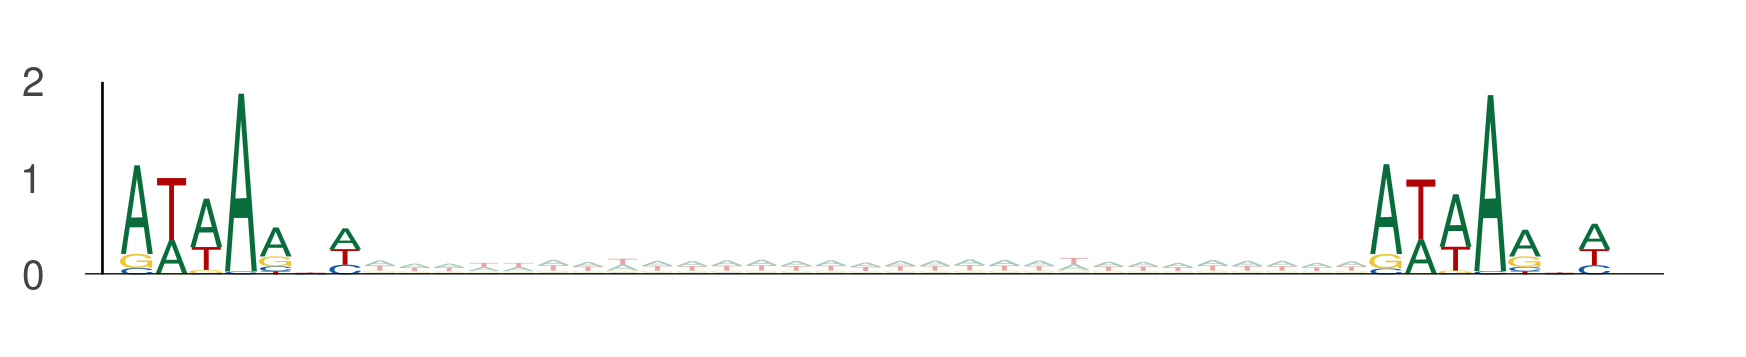

Data behind this chart, as committed beside it:
seq_index, start_position, end_position, is_reversed_complement
11949, 32, 39, 0
11949, 68, 75, 0
2014, 90, 97, 0
2014, 126, 133, 0
8551, 14, 21, 0
8551, 50, 57, 0
10453, 104, 111, 0
10453, 140, 147, 0
4737, 13, 20, 0
4737, 49, 56, 0
58, 21, 28, 0
58, 57, 64, 0
1170, 66, 73, 0
1170, 102, 109, 0
78, 51, 58, 0
78, 87, 94, 0
11024, 86, 93, 0
11024, 122, 129, 0
6818, 94, 101, 0
6818, 130, 137, 0
731, 119, 126, 0
731, 155, 162, 0
1373, 114, 121, 0
1373, 150, 157, 0
1373, 120, 127, 0
1373, 156, 163, 0
9317, 63, 70, 0
9317, 99, 106, 0
9317, 73, 80, 0
9317, 109, 116, 0
10260, 91, 98, 0
10260, 127, 134, 0
8914, 101, 108, 0
8914, 137, 144, 0
11909, 24, 31, 0
11909, 60, 67, 0
10278, 113, 120, 0
10278, 149, 156, 0
1146, 115, 122, 0
1146, 151, 158, 0
13050, 95, 102, 0
13050, 131, 138, 0
6542, 34, 41, 0
6542, 70, 77, 0
13409, 96, 103, 0
13409, 132, 139, 0
9901, 59, 66, 0
9901, 95, 102, 0
9901, 63, 70, 0
9901, 99, 106, 0
794, 24, 31, 0
794, 60, 67, 0
8475, 90, 97, 0
8475, 126, 133, 0
907, 109, 116, 0
907, 145, 152, 0
1457, 115, 122, 0
1457, 151, 158, 0
12806, 15, 22, 0
12806, 51, 58, 0
... 4,788 more rows
